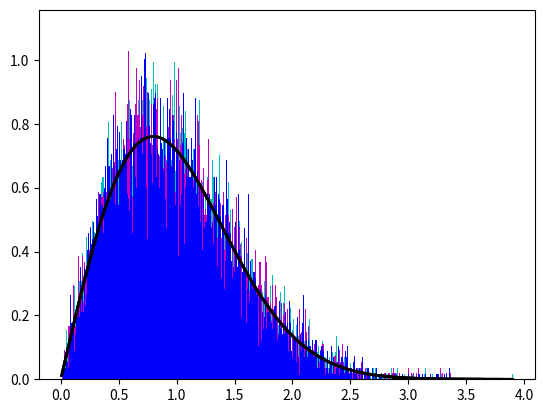

Write the Python code that produced this figure.
import numpy as np
import matplotlib.pyplot as plt


def create_matrices (total, N):
    """Generates an array of square random matrices whose entries are independent gaussian random variables with zero mean and unit std deviation.

    Parameters:
    total (int): total number of matrices.
    N (int): sets the dimension of each matrix as NxN.

    Returns:
    np.array(matrices_list): an array of length "total" whose entries are NxN gaussian matrices.

   """
    matrices_list = []  
    for k in range(total):
        matrices_list.append(np.random.normal(0, 1, size=(N,N)))
    return np.array(matrices_list)

def GOE (gens):
    """Turns an ensemble of gaussian random matrices into an Gaussian Orthogonal Ensemble.

    Parameters:
    ensemble (ndarray): an ndarray of random matrices whose shape is (total # of matrices, N, N)

    Returns:
    ensemble (ndarray): an ndarray of symmetric gaussian matrices whose shape is (total # of matrices, N, N).

   """
    for k in range(gens.shape[0]):
        gens[k] = ( gens[k] + np.transpose(gens[k]) )/2
    return gens

def eigenval_goe (goe):
    """For each matrix in a Gaussian Orthogonal Ensemble, computes and lists the eigenvalues of said matrix in increasing order.

    Parameters:
    goe (ndarray): an ndarray of symmetric random matrices whose shape is (total of matrices, N, N).

    Returns:
    eigenvals: a list whose elements are the lists of eigenvalues of each matrix of goe.

   """
    eigenvals = []
    for k in range(goe.shape[0]):
        eigenval_k = list(np.linalg.eigvals(goe[k]))   #unsorted list of eigenvalues of the k-th matrix
        sorted_eigvals = sorted(eigenval_k) 
        eigenvals.append(sorted_eigvals)
    return eigenvals

def average (L):
    """Returns the arithmetic average of a non-empty list of floating-point numbers.

    Parameters:
    L (list): a list non-empty list of floating numbers.

    Returns:
    average(L) (float): arithmetic average of elements of L.

    """
    average = sum(L)/len(L) 
    return average

def eigendiff (eigenlist, N):
    """Computes the difference between central eigenvalues of matrices of a GOE ensemble, divides these differences by their average and lists the result.

    Parameters:
    eigenlist (list): a list with the eigenvalues of an even number of gaussian orthogonal matrices.
    N (integer): sets the dimension of the matrices.

    Returns:
    eigendiff (list): a list of the difference between central eigenvalues divided the average difference.

    """
    eigendiff = []
    for k,l in enumerate(eigenlist):
        eigendiff.append(eigenlist[k][N//2] - eigenlist[k][N//2-1]) #Remember: Python starts counting at zero.
    eigen_avrg = average(eigendiff)
    eigendiff[:] =  [diff/eigen_avrg for diff in eigendiff]
    return eigendiff

def diffhist (points,farbe):
    count, bins, ignored = plt.hist(points, 1000, density=True, color=farbe)
    plt.plot(bins, np.pi * (bins/2) *
               np.exp( - np.pi * (bins/2)**2 ),
         linewidth=2, color='k')
    return plt.show()

gens = create_matrices(15000,2)
ensemble = GOE(gens)
eigenvalues = eigenval_goe(ensemble)
goe_diff = eigendiff(eigenvalues, 2)
diffhist(goe_diff,'c')

gens2 = create_matrices(15000,4)
ensemble2 = GOE(gens2)
eigenvalues2 = eigenval_goe(ensemble2)
goe_diff2 = eigendiff(eigenvalues2, 4)
diffhist(goe_diff2,'m')

gens3 = create_matrices(15000,10)
ensemble3 = GOE(gens3)
eigenvalues3 = eigenval_goe(ensemble3)
goe_diff3 = eigendiff(eigenvalues3, 10)
diffhist(goe_diff3,'b')